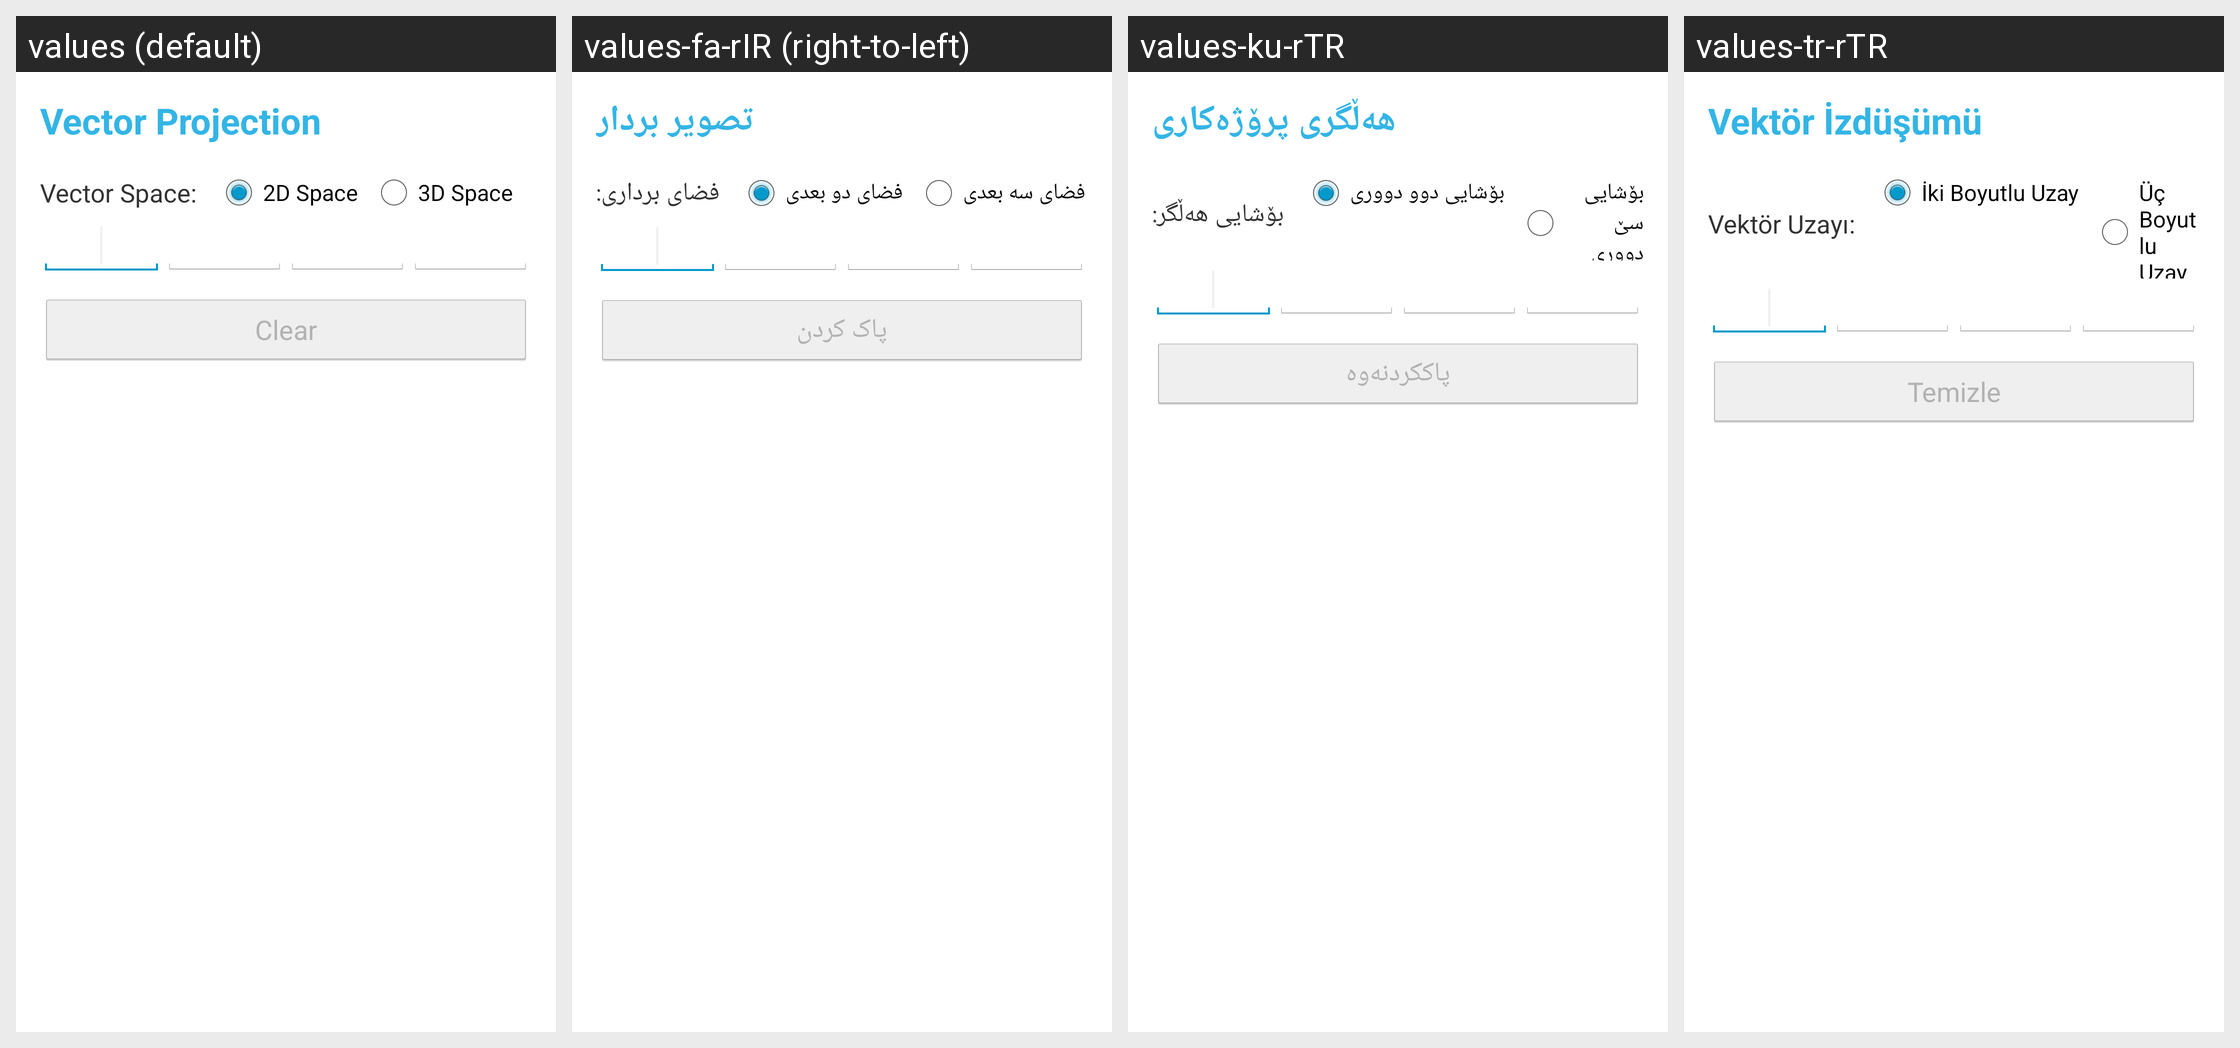

Here is an Android app screen in its default locale and in the app's own translations. Write out the translated-string differences for the strings that appear on this screen.
Android screen res/layout/fragment_vectors_projections.xml rendered under 4 locales, left to right: values (default), values-fa-rIR (right-to-left), values-ku-rTR, values-tr-rTR. Device: Nexus 5 (rendered at 1080×1920; each locale shown at half size, 540×960, under a caption strip naming it); theme AppTheme.
Other locales in the repository, not shown: values-it-rIT, values-pt-rBR.
Strings drawn on this screen, with the default value and each locale's value (text and hints the layout hard-codes, and strings that could not be matched under every locale, appear in the picture but are not listed):

vector_projection
  values: Vector Projection
  values-fa-rIR: تصویر بردار
  values-ku-rTR: هه‌ڵگری پرۆژه‌کاری
  values-tr-rTR: Vektör İzdüşümü

vector_space
  values: Vector Space:
  values-fa-rIR: فضای برداری:
  values-ku-rTR: بۆشایی هه‌ڵگر:
  values-tr-rTR: Vektör Uzayı:

two_d_space
  values: 2D Space
  values-fa-rIR: فضای دو بعدی
  values-ku-rTR: بۆشایی دوو دووری
  values-tr-rTR: İki Boyutlu Uzay

three_d_space
  values: 3D Space
  values-fa-rIR: فضای سه بعدی
  values-ku-rTR: بۆشایی سێ دووری
  values-tr-rTR: Üç Boyutlu Uzay

clear
  values: Clear
  values-fa-rIR: پاک کردن
  values-ku-rTR: پاککردنه‌وه‌
  values-tr-rTR: Temizle
